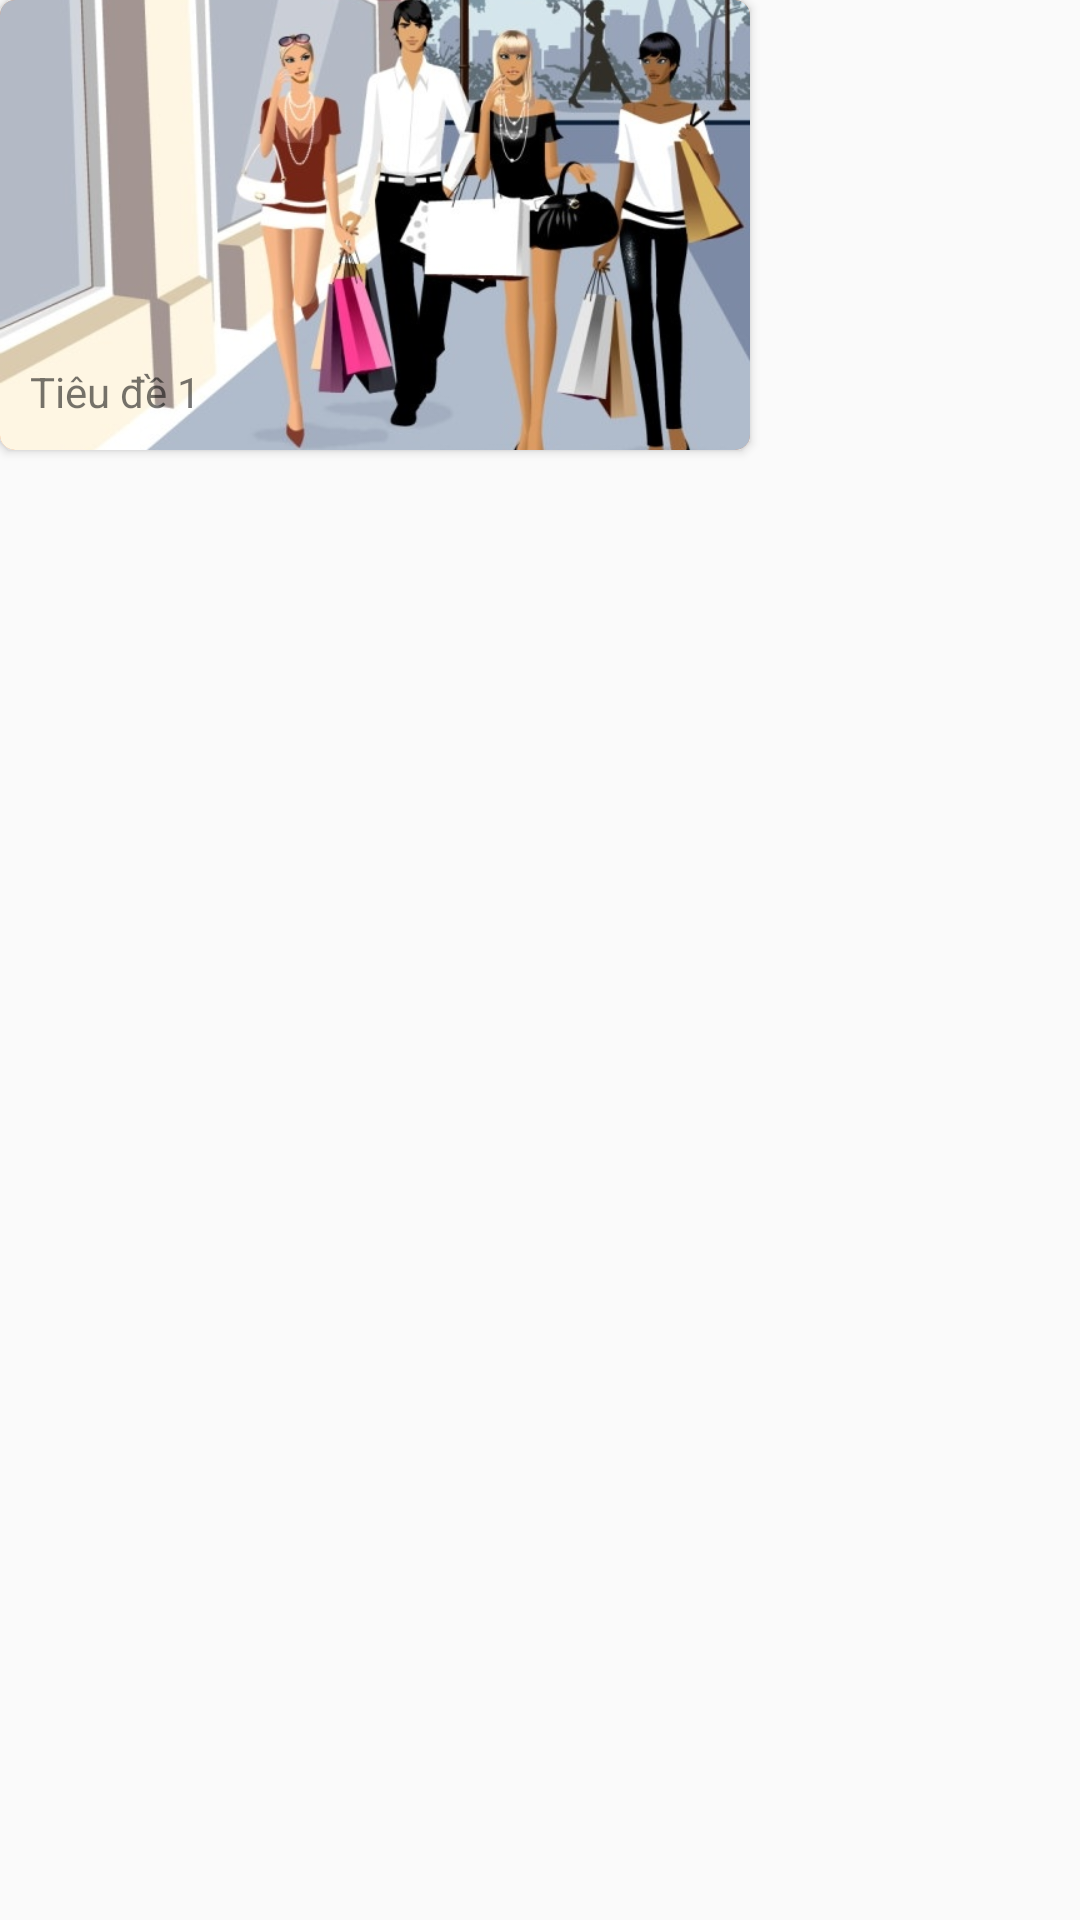

Here is an Android app screen rendered from its layout file. Give the layout XML and the strings, colors and styles it references.
<!-- AndroidManifest.xml: application theme AppTheme -->
<!-- res/layout/custom_recycleview_noibat.xml -->
<?xml version="1.0" encoding="utf-8"?>
<LinearLayout xmlns:android="http://schemas.android.com/apk/res/android"
    xmlns:app="http://schemas.android.com/apk/res-auto"
    android:orientation="vertical" android:layout_width="wrap_content"
    android:layout_height="wrap_content">

    <android.support.v7.widget.CardView
        android:id="@+id/cardviewNoiBat"
        android:layout_width="wrap_content"
        android:layout_height="wrap_content"
        app:cardCornerRadius="5dp"
        app:cardBackgroundColor="@color/bgLogo">

        <ImageView
            android:layout_width="250dp"
            android:layout_height="150dp"
            android:scaleType="centerCrop"
            android:src="@drawable/icon_shopping" />

        <TextView
            android:id="@+id/txtTieuDeNoiBat"
            android:layout_width="250dp"
            android:layout_height="wrap_content"
            android:layout_gravity="bottom"
            android:padding="10dp"
            android:text="Tiêu đề 1"
            />

    </android.support.v7.widget.CardView>

</LinearLayout>
<!-- resources referenced by this layout -->
<resources>
  <color name="bgLogo">#f67122</color>
  <!-- drawable icon_shopping: png bitmap (drawable, 240445 bytes) -->
  <style name="AppTheme" parent="Theme.AppCompat.Light.NoActionBar">
          
          
          <item name="colorPrimary">@color/bgToolbar</item>
          <item name="colorPrimaryDark">@color/colorPrimaryDark</item>
          <item name="colorAccent">@color/colorAccent</item>
          <item name="android:textColorPrimary">@color/textColorPrimary</item>
          <item name="android:textColorSecondary">@color/colorWhite</item>
      </style>
  <color name="bgToolbar">#286090</color>
  <color name="colorPrimaryDark">#303F9F</color>
  <color name="colorAccent">#FF4081</color>
  <color name="textColorPrimary">#ffffff</color>
  <color name="colorWhite">#ffffff</color>
</resources>
